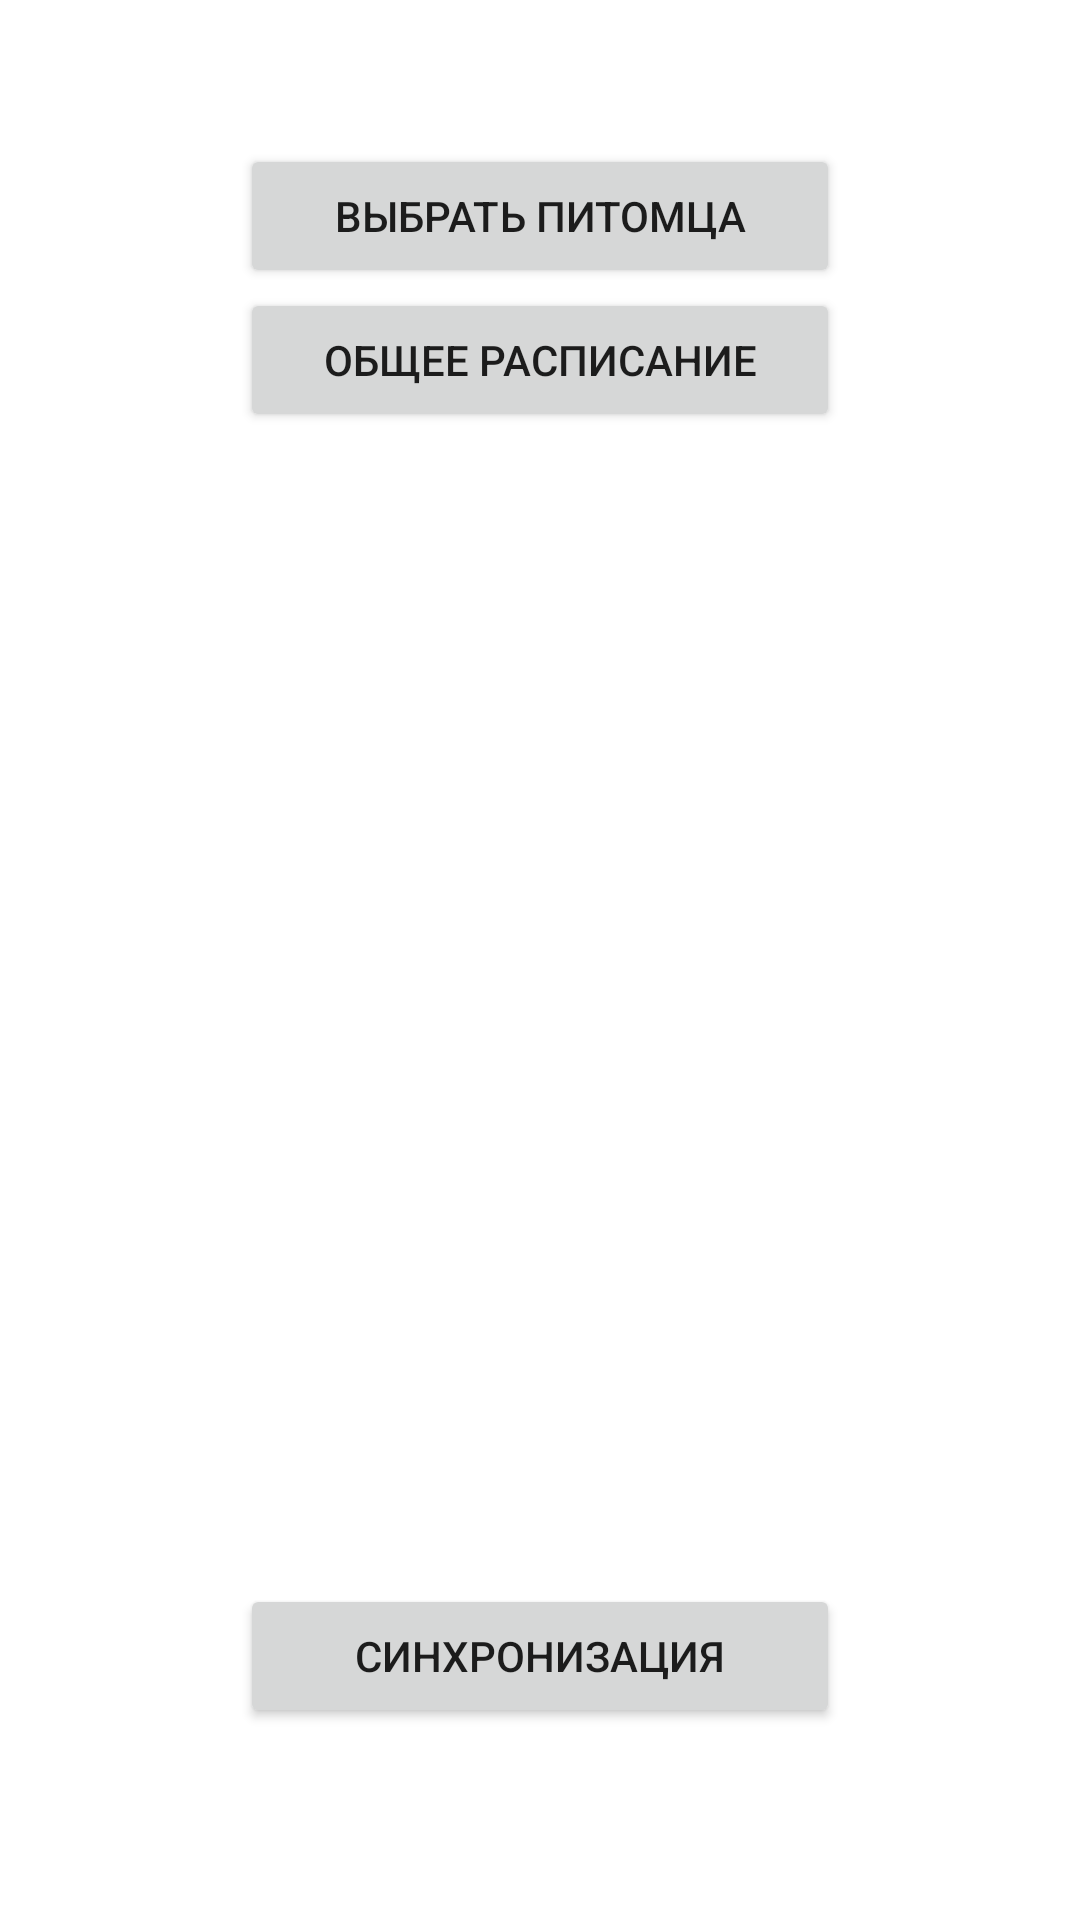

Produce the Android XML layout that renders to this screen, including the resource entries it uses.
<!-- AndroidManifest.xml: application theme Theme.BottomNavigationExample -->
<!-- res/layout/fragment_start_screen.xml -->
<?xml version="1.0" encoding="utf-8"?>
<androidx.constraintlayout.widget.ConstraintLayout xmlns:android="http://schemas.android.com/apk/res/android"
    xmlns:app="http://schemas.android.com/apk/res-auto"
    xmlns:tools="http://schemas.android.com/tools"
    android:layout_width="match_parent"
    android:layout_height="match_parent"
    tools:context=".ui.food.FoodFragment">

    <Button
        android:id="@+id/choose_pet_button"
        android:layout_width="200dp"
        android:layout_height="wrap_content"
        android:text="Выбрать питомца"
        app:layout_constraintTop_toTopOf="parent"
        app:layout_constraintBottom_toBottomOf="@id/general_schedule_button"
        app:layout_constraintLeft_toLeftOf="parent"
        app:layout_constraintRight_toRightOf="parent"/>

    <Button
        android:id="@+id/general_schedule_button"
        android:layout_width="200dp"
        android:layout_height="wrap_content"
        app:layout_constraintTop_toBottomOf="@id/choose_pet_button"
        app:layout_constraintLeft_toLeftOf="parent"
        app:layout_constraintRight_toRightOf="parent"
        android:text="Общее расписание"/>

    <Button
        android:id="@+id/sync_button"
        android:layout_width="200dp"
        android:layout_height="wrap_content"
        app:layout_constraintLeft_toLeftOf="parent"
        app:layout_constraintRight_toRightOf="parent"
        app:layout_constraintBottom_toBottomOf="parent"
        android:text="Синхронизация"
        android:layout_marginBottom="64dp"/>


</androidx.constraintlayout.widget.ConstraintLayout>
<!-- resources referenced by this layout -->
<resources>
  <style name="Theme.BottomNavigationExample" parent="Theme.MaterialComponents.DayNight.DarkActionBar">
          
          <item name="colorPrimary">@color/purple_500</item>
          <item name="colorPrimaryVariant">@color/purple_700</item>
          <item name="colorOnPrimary">@color/white</item>
          
          <item name="colorSecondary">@color/teal_200</item>
          <item name="colorSecondaryVariant">@color/teal_700</item>
          <item name="colorOnSecondary">@color/black</item>
          
          <item name="android:statusBarColor" tools:targetApi="l">?attr/colorPrimaryVariant</item>
          
      </style>
  <!-- not gathered from this repository: default colours our renderer supplied (Android Studio template values) -->
  <color name="purple_500">#FF6200EE</color>
  <color name="purple_700">#FF3700B3</color>
  <color name="teal_200">#FF03DAC5</color>
  <color name="teal_700">#FF018786</color>
  <color name="black">#FF000000</color>
  <color name="white">#FFFFFFFF</color>
</resources>
